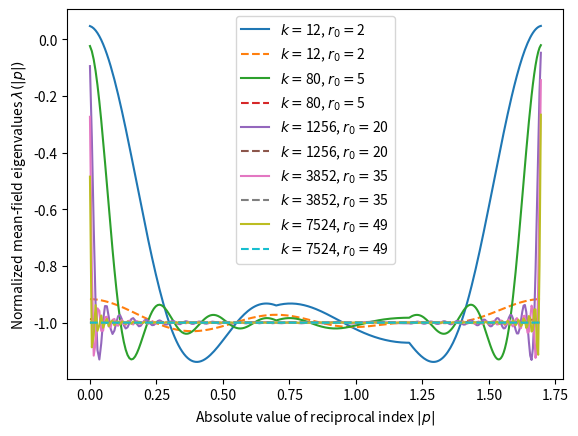

This chart was generated by the following Python code:
import numpy as np
from matplotlib import pyplot as plt
from scipy.special import jv

class eigenvs():
    def __init__(self, radius=None, q=0):
        self.N = 100**2
        if radius:
            self.d_0 = radius
        else:
            self.d_0 = 10
        self.k = self.count(self.d_0)
        self.q = q
        self.Delta_2 = self.q*self.k/(self.N-1-(1-self.q)*self.k)
        self.Delta_1 = -self.q + self.q*self.Delta_2


    def count(self, d_0):
        number = 0
        self.d_list = []
        for i in range(-d_0, d_0+1):
            for j in range(-d_0, d_0+1):
                if i ** 2 + j ** 2  <= d_0 ** 2:
                    if not (i==0 and j==0):
                        number += 1
                        self.d_list.append([i,j])
        return number

    def calc_eigenvals_discrete(self, p_array):
        alpha = []
        for p in p_array:
            alpha.append(np.sum(np.exp(1j*2*np.pi*np.dot(np.array(self.d_list), p))))
        self.alpha_dis_k = np.array(alpha)/self.k
        output = np.array(self.alpha_dis_k)*(1+self.Delta_1-self.Delta_2) -self.k -self.Delta_2
        self.eigenvals_discrete = output/self.k
        return self.eigenvals_discrete
        #return output/self.k



    def calc_eigenvals(self,p):
        output = -self.k
        a= 1+ self.Delta_1-self.Delta_2
        output += (- self.q * self.k) / (self.N - 1 - (1 - self.q) * self.k)
        #self.other1 = a*(np.sin(2*np.pi*self.d_0*p)-2*np.pi*self.d_0*p*np.cos(2*np.pi*self.d_0*p))/self.k
        #self.other2 = (2*np.pi**2*p**3*self.N)/self.k
        #self.other3 = output/self.k*np.ones(len(p))
        self.alpha = 1/(2*np.pi*p**2)*jv(1, 2*np.pi*self.d_0*p)*2*np.pi*self.d_0*p#(np.sin(2*np.pi*self.d_0*p)/(2*np.pi*self.d_0*p)-np.cos(2*np.pi*self.d_0*p))
        self.alpha_k = self.alpha/self.k
        output += a * (self.alpha) - self.Delta_2
        self.eigenvals=output/self.k
        return self.eigenvals

    def plot_eigenvals(self, p):
        plt.scatter(p, self.eigenvals)
        #plt.yscale('symlog')
        plt.ylim(-0.5*1e16,0.5*1e16)

if __name__ == '__main__':
    #p = 10**(-np.arange(1, 151) / 50)
    n = 100
    Gamma = np.array([0,0])
    R = np.array([1,1])*0.5
    Y= np.array([0.5,0])
    p_array = np.array([Gamma + i/n * R for i in range(1, n+1)])
    p_array = np.append(p_array, np.array([R + i/n * (Y-R) for i in range(1, n+1)]), axis=0)
    p_array = np.append(p_array, np.array([Y + i/n*(Gamma-Y) for i in range(1,n)]), axis=0)
    #print(p_array)
    p_array_2 = np.array([np.linalg.norm(item) for item in p_array])
    #print(p_array_2)
    p_diff_for_plot = np.array([np.linalg.norm(p_array[i+1]-p_array[i]) for i in range(len(p_array)-1)])
    p_diff_for_plot = np.append( np.zeros(1), p_diff_for_plot)
    p_for_plot = np.array([np.sum(p_diff_for_plot[0:i]) for i in range(1, len(p_diff_for_plot)+1)])
    print(p_for_plot)
    fig = plt.figure()
    for i in [2, 5, 20, 35, 49]:
        aha = eigenvs(radius=i)
        eigenvals_discrete= aha.calc_eigenvals_discrete(p_array)
        eigenvals1=aha.calc_eigenvals(p_array_2)
        #eigenvals2=aha.calc_eigenvals(p_2)
        plt.plot(p_for_plot, eigenvals1, label=r'$k=$'+str(aha.k)+', $r_0=$'+str(aha.d_0))
        #plt.plot(p_2, eigenvals2, 'o', label=r'$k=$' + str(aha.k) + ', $r_0=$' + str(aha.d_0))
        plt.plot(p_for_plot, eigenvals_discrete, '--', label=r'$k=$'+str(aha.k)+', $r_0=$'+str(aha.d_0))
        #plt.plot(p, aha.other1, '--')
        #plt.plot(p, aha.other2, '--')
        #plt.plot(p, aha.other3, '--')
    plt.xlabel(r'Absolute value of reciprocal index $|p|$')
    plt.ylabel(r'Normalized mean-field eigenvalues $\lambda(|p|)$')
    #plt.xscale('log')
    plt.legend()
    fig.savefig('continuous_eigenvalues.svg', format='svg', dpi=1000)
    plt.show()
